The GitHub repository T3rrybl3/peach-onion-classifier contains a labelled image folder "dataset_stratified_split" with 3 categories: brown onion, purple onion, peach. Examples follow, each with its label.

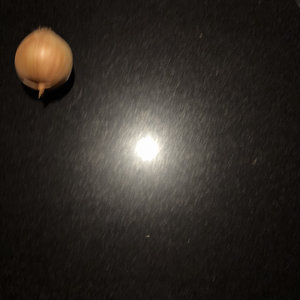
Label: brown onion

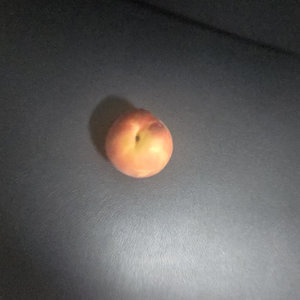
Label: peach

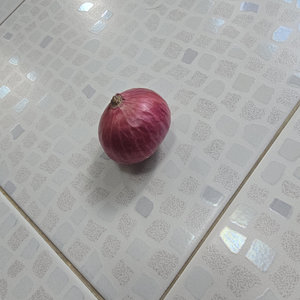
Label: purple onion

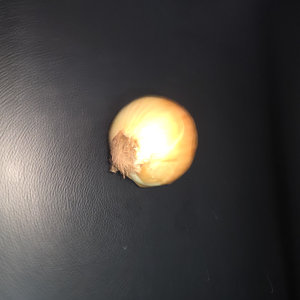
Label: brown onion

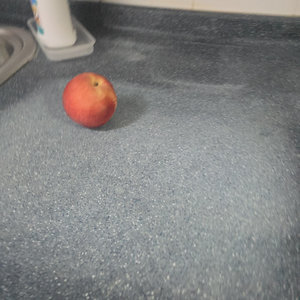
Label: peach

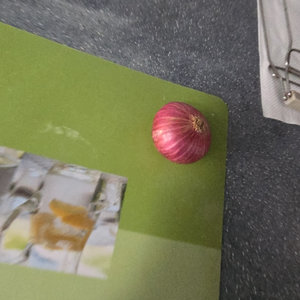
Label: purple onion
